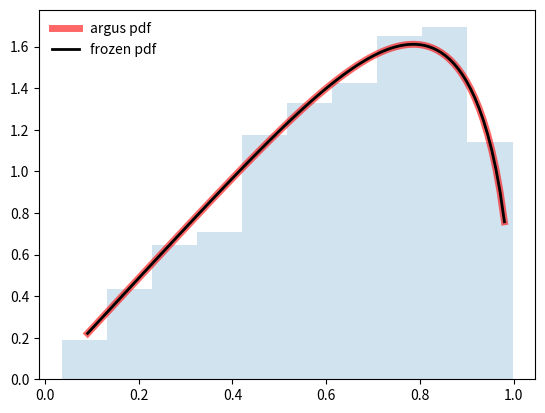

The matplotlib source for this figure:
#-------------------------------------------------------------------------------
# Name:        scipy
# Purpose:     argus
#
# Author:      Jean
#
# Created:     27/08/2019
# Copyright:   (c) Jean 2019
# Licence:     <your licence>
#-------------------------------------------------------------------------------

import numpy as np
from scipy.stats import argus
import matplotlib.pyplot as plt

fig, ax = plt.subplots(1, 1)

chi = 1
mean, var, skew, kurt = argus.stats(chi, moments='mvsk')
#Display the probability density function (pdf)
x = np.linspace(argus.ppf(0.01, chi), argus.ppf(0.99, chi), 100)
ax.plot(x, argus.pdf(x, chi),'r-', lw=5, alpha=0.6, label='argus pdf')

#Freeze the distribution and display the frozen pdf:
rv = argus(chi)
ax.plot(x, rv.pdf(x), 'k-', lw=2, label='frozen pdf')
#Check accuracy of cdf and ppf
vals = argus.ppf([0.001, 0.5, 0.999], chi)
np.allclose([0.001, 0.5, 0.999], argus.cdf(vals, chi))

#Generate random numbers:
r = argus.rvs(chi, size=1000)

#And compare the histogram
ax.hist(r, density=True, histtype='stepfilled', alpha=0.2)
ax.legend(loc='best', frameon=False)
plt.show()
